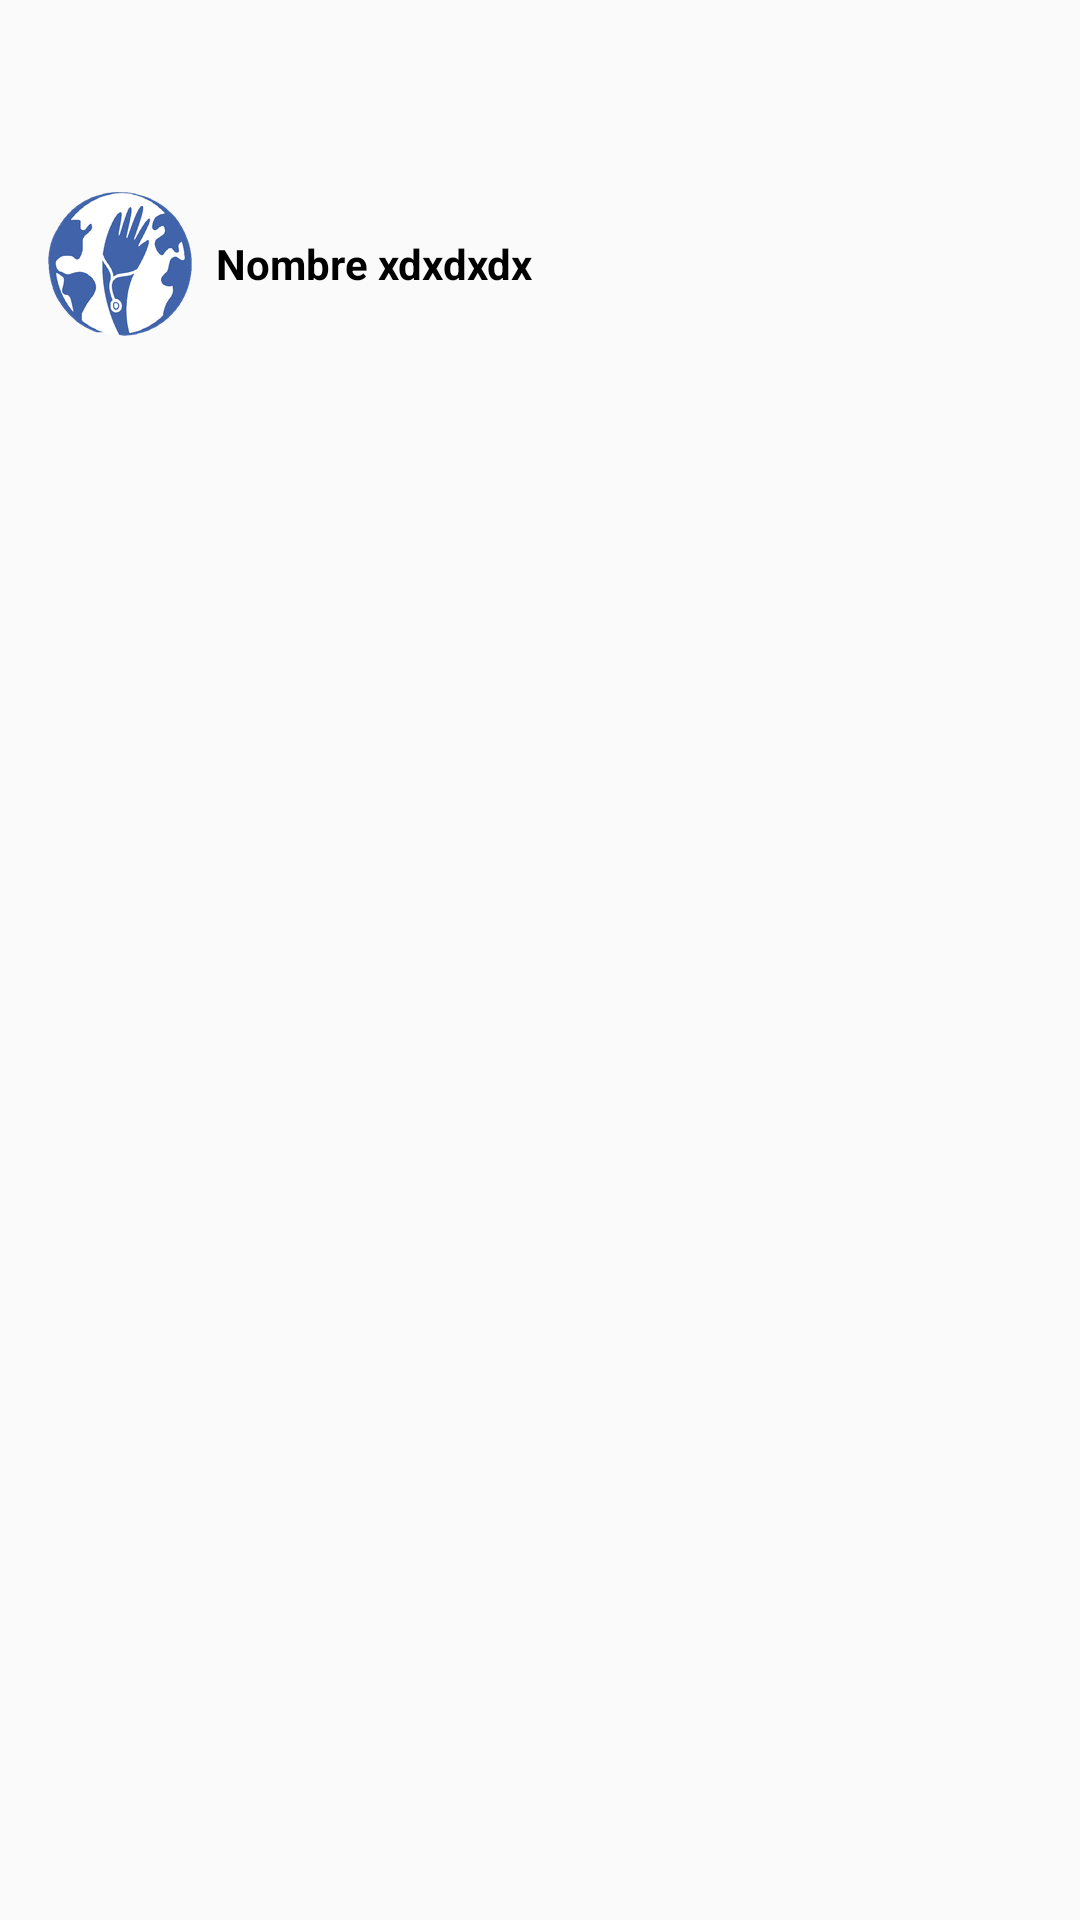

This screen was rendered from an Android layout file. Write that file and the resources it references.
<!-- AndroidManifest.xml: application theme AppTheme -->
<!-- res/layout/navigation_view_header.xml -->
<?xml version="1.0" encoding="utf-8"?>
<LinearLayout xmlns:android="http://schemas.android.com/apk/res/android"
    xmlns:app="http://schemas.android.com/apk/res-auto"
    android:layout_width="match_parent"
    android:layout_height="wrap_content"
    android:orientation="vertical">

    <LinearLayout
        android:layout_width="match_parent"
        android:layout_height="136dp"
        android:layout_marginTop="16dp"
        android:gravity="center"
        android:orientation="horizontal"
        android:paddingBottom="@dimen/_16dp"
        android:paddingLeft="@dimen/_16dp"
        android:paddingRight="@dimen/_16dp"
        android:paddingTop="@dimen/_16dp"
        android:theme="@style/ThemeOverlay.AppCompat.Dark">

        <ImageView
            android:id="@+id/image_view_user_photo_drawer_header"
            android:layout_width="wrap_content"
            android:layout_height="wrap_content"
            android:contentDescription="@string/user_photo_description"
            android:paddingTop="@dimen/_8dp"
            app:srcCompat="@mipmap/ifmsa_logo" />

        <LinearLayout
            android:layout_width="match_parent"
            android:layout_height="wrap_content"
            android:layout_gravity="center"
            android:layout_margin="8dp"
            android:orientation="vertical">

            <TextView
                android:layout_width="match_parent"
                android:layout_height="wrap_content"
                android:paddingTop="@dimen/_8dp"
                android:text="Nombre xdxdxdx"
                android:textAppearance="@style/TextAppearance.AppCompat.Body1"
                android:textColor="@color/black"
                android:textStyle="bold" />

        </LinearLayout>

    </LinearLayout>



</LinearLayout>
<!-- resources referenced by this layout -->
<resources>
  <color name="black">#000000</color>
  <dimen name="_16dp">16dp</dimen>
  <dimen name="_8dp">8dp</dimen>
  <!-- mipmap ifmsa_logo: png bitmap (drawable-xxhdpi, 29705 bytes) -->
  <string name="user_photo_description">User Photo</string>
  <style name="AppTheme" parent="Theme.AppCompat.Light.NoActionBar">
          
          <item name="colorPrimary">@color/colorPrimary</item>
          <item name="colorPrimaryDark">@color/colorPrimaryDark</item>
          <item name="colorAccent">@color/colorAccent</item>
  
          <item name="cardViewStyle">@style/CardView</item>
      </style>
  <color name="colorPrimary">#283593</color>
  <color name="colorPrimaryDark">#1A237E</color>
  <color name="colorAccent">#FF4081</color>
</resources>
